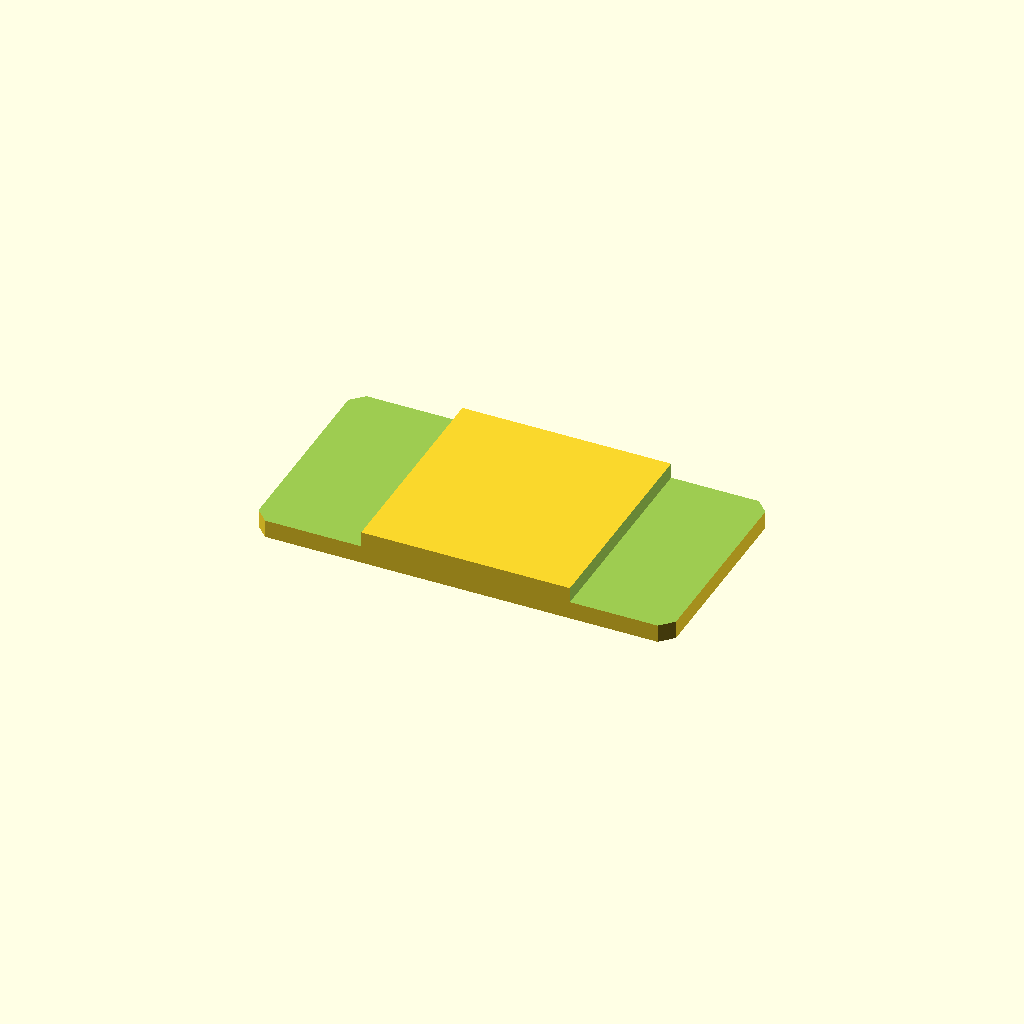
Cell 1: the model at its default parameters.
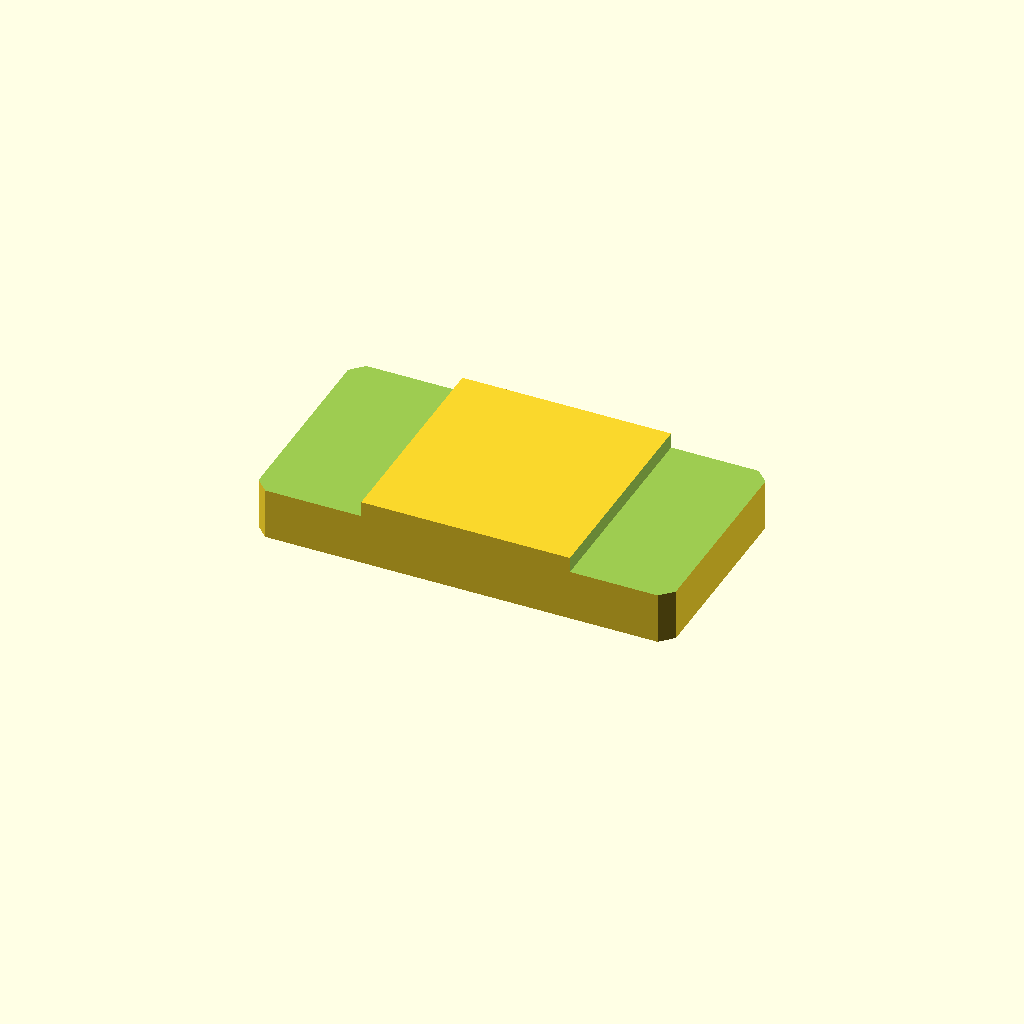
Cell 2: plate_t = 16 (everything else at default).
All cells are drawn from one camera (rotation 55°, 0°, 25°, orthographic, colour scheme Cornfield), so only the parameter changes between them.
OpenSCAD source file optional_data/data/sketch2/steppedbars/part_0078.scad:
$fn = 32;

// ----------------------------------------------------------------------
// Stepped bar: centerstep, 100 x 52 x 8/4.3 mm
// ----------------------------------------------------------------------

// --- parameters (mm) ---
bar_l = 100;              // bar length, X
bar_w = 52;               // bar width, Y
plate_t = 8;              // thickness of the thick zone, Z
thin_t = 4.3;             // thickness of the thin zone
corner_c = 3;             // corner chamfer of the bar
step_cut = 3.7;           // material removed from the thin zone
thick_from = 26;          // start of the thick middle zone
thick_to = 76;            // end of the thick middle zone
depth_1 = 3.7;            // depth of cut 1 from the top face
depth_2 = 3.7;            // depth of cut 2 from the top face

profile = [[3, 0], [97, 0], [100, 3], [100, 49], [97, 52], [3, 52], [0, 49], [0, 3]];  // primary outline, 8 points, counter clockwise
void_1 = [[-1, -1], [26, -1], [26, 53], [-1, 53]];  // thin left end, 4 points
void_2 = [[76, -1], [101, -1], [101, 53], [76, 53]];  // thin right end, 4 points

// --- the one profile operation ---
difference() {
  linear_extrude(height = plate_t) polygon(points = profile);
  translate([0, 0, plate_t - depth_1])
    linear_extrude(height = depth_1 + 1) polygon(points = void_1);
  translate([0, 0, plate_t - depth_2])
    linear_extrude(height = depth_2 + 1) polygon(points = void_2);
}
Customizer parameters (derived from the source; name, type, default, range or options):
bar_l: number, default 100
bar_w: number, default 52
plate_t: number, default 8
thin_t: number, default 4.3
corner_c: number, default 3
step_cut: number, default 3.7
thick_from: number, default 26
thick_to: number, default 76
depth_1: number, default 3.7
depth_2: number, default 3.7
